Dataset: COVID-19_Radiography_Dataset_split (GitHub, cyrilmarat/Liora_Covid). Classes: COVID-19, lung opacity, normal, viral pneumonia.

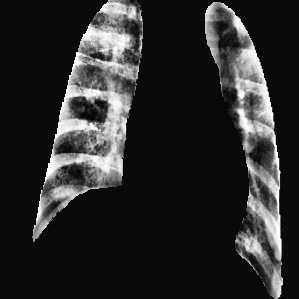
Label: viral pneumonia

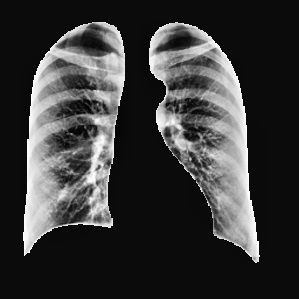
Label: normal

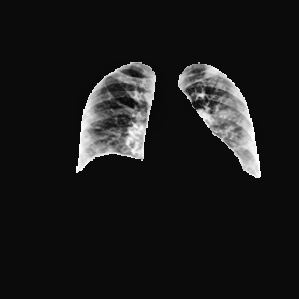
Label: COVID-19

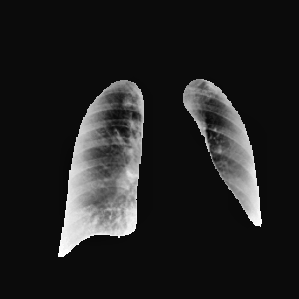
Label: normal

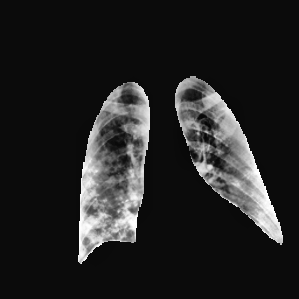
Label: COVID-19

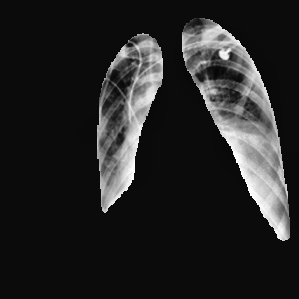
Label: lung opacity
